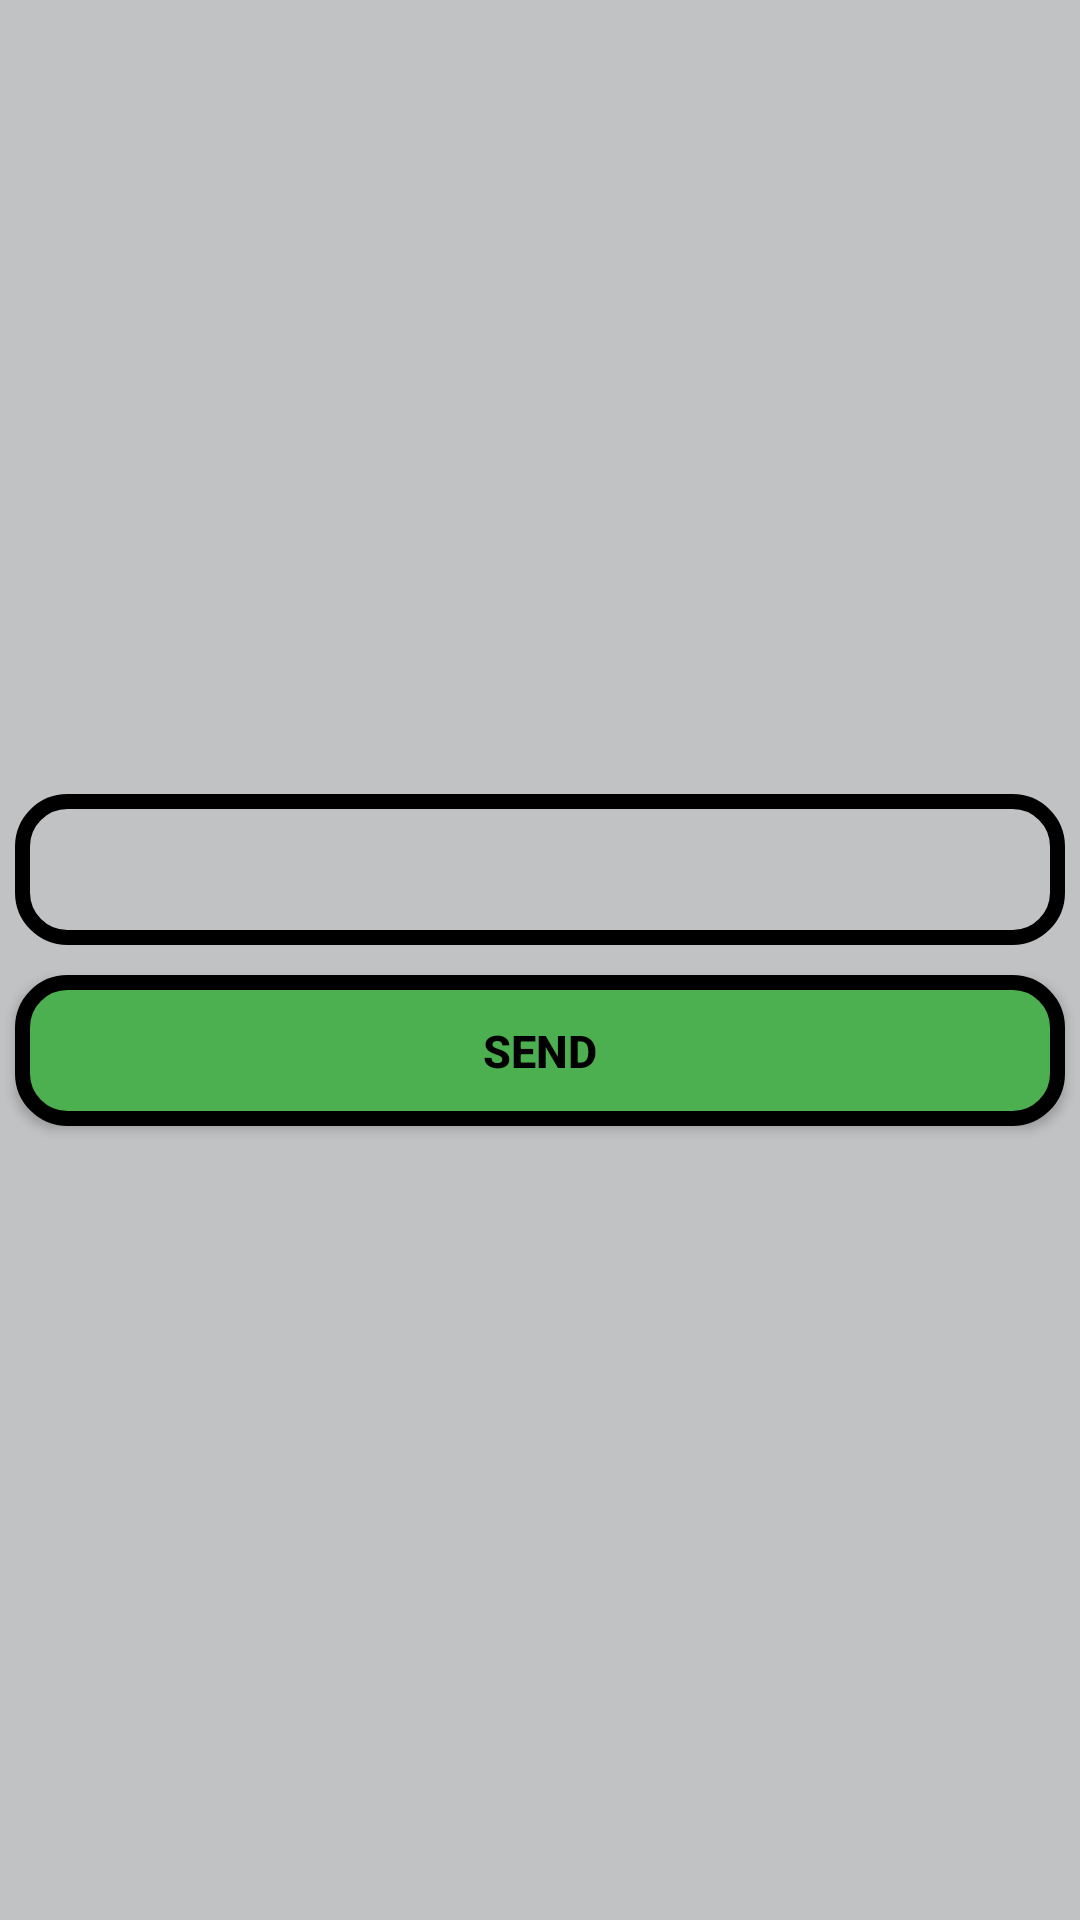

Here is an Android app screen rendered from its layout file. Give the layout XML and the strings, colors and styles it references.
<!-- AndroidManifest.xml: application theme Theme.Lab4Bai2 -->
<!-- res/layout/fragment_2.xml -->
<?xml version="1.0" encoding="utf-8"?>
<LinearLayout xmlns:android="http://schemas.android.com/apk/res/android"
    android:orientation="vertical"
    android:gravity="center"
    android:layout_width="match_parent"
    android:layout_height="match_parent"
    android:background="#C0C2C3">

    <EditText
        android:id="@+id/edt_in"
        android:layout_width="match_parent"
        android:layout_height="wrap_content"
        android:padding="15dp"
        android:layout_margin="5sp"
        android:gravity="center"
        android:textSize="15sp"
        android:background="@drawable/cusedt"/>

    <Button
        android:id="@+id/btn_send"
        android:layout_width="match_parent"
        android:layout_height="wrap_content"
        android:padding="15dp"
        android:layout_margin="5sp"
        android:gravity="center"
        android:text="@string/send"
        android:textSize="15sp"
        android:textColor="@color/black"
        android:textStyle="bold"
        android:background="@drawable/cusbtn"/>

</LinearLayout>
<!-- resources referenced by this layout -->
<resources>
  <!-- drawable cusbtn (drawable) -->
  <?xml version="1.0" encoding="utf-8"?>
  <shape xmlns:android="http://schemas.android.com/apk/res/android">
  
      <corners android:radius="15sp"/>
  
      <stroke android:width="5dp"/>
  
      <solid android:color="#4CAF50"/>
  
  </shape>
  <!-- drawable cusedt (drawable) -->
  <?xml version="1.0" encoding="utf-8"?>
  <shape xmlns:android="http://schemas.android.com/apk/res/android">
  
      <corners android:radius="15sp"/>
  
      <stroke android:width="5dp"/>
  
  </shape>
  <string name="send">SEND</string>
  <style name="Theme.Lab4Bai2" parent="Base.Theme.Lab4Bai2" />
  <style name="Base.Theme.Lab4Bai2" parent="Theme.Material3.DayNight.NoActionBar">
          
          
      </style>
  <!-- not gathered from this repository: default colours our renderer supplied (Android Studio template values) -->
  <color name="black">#FF000000</color>
</resources>
